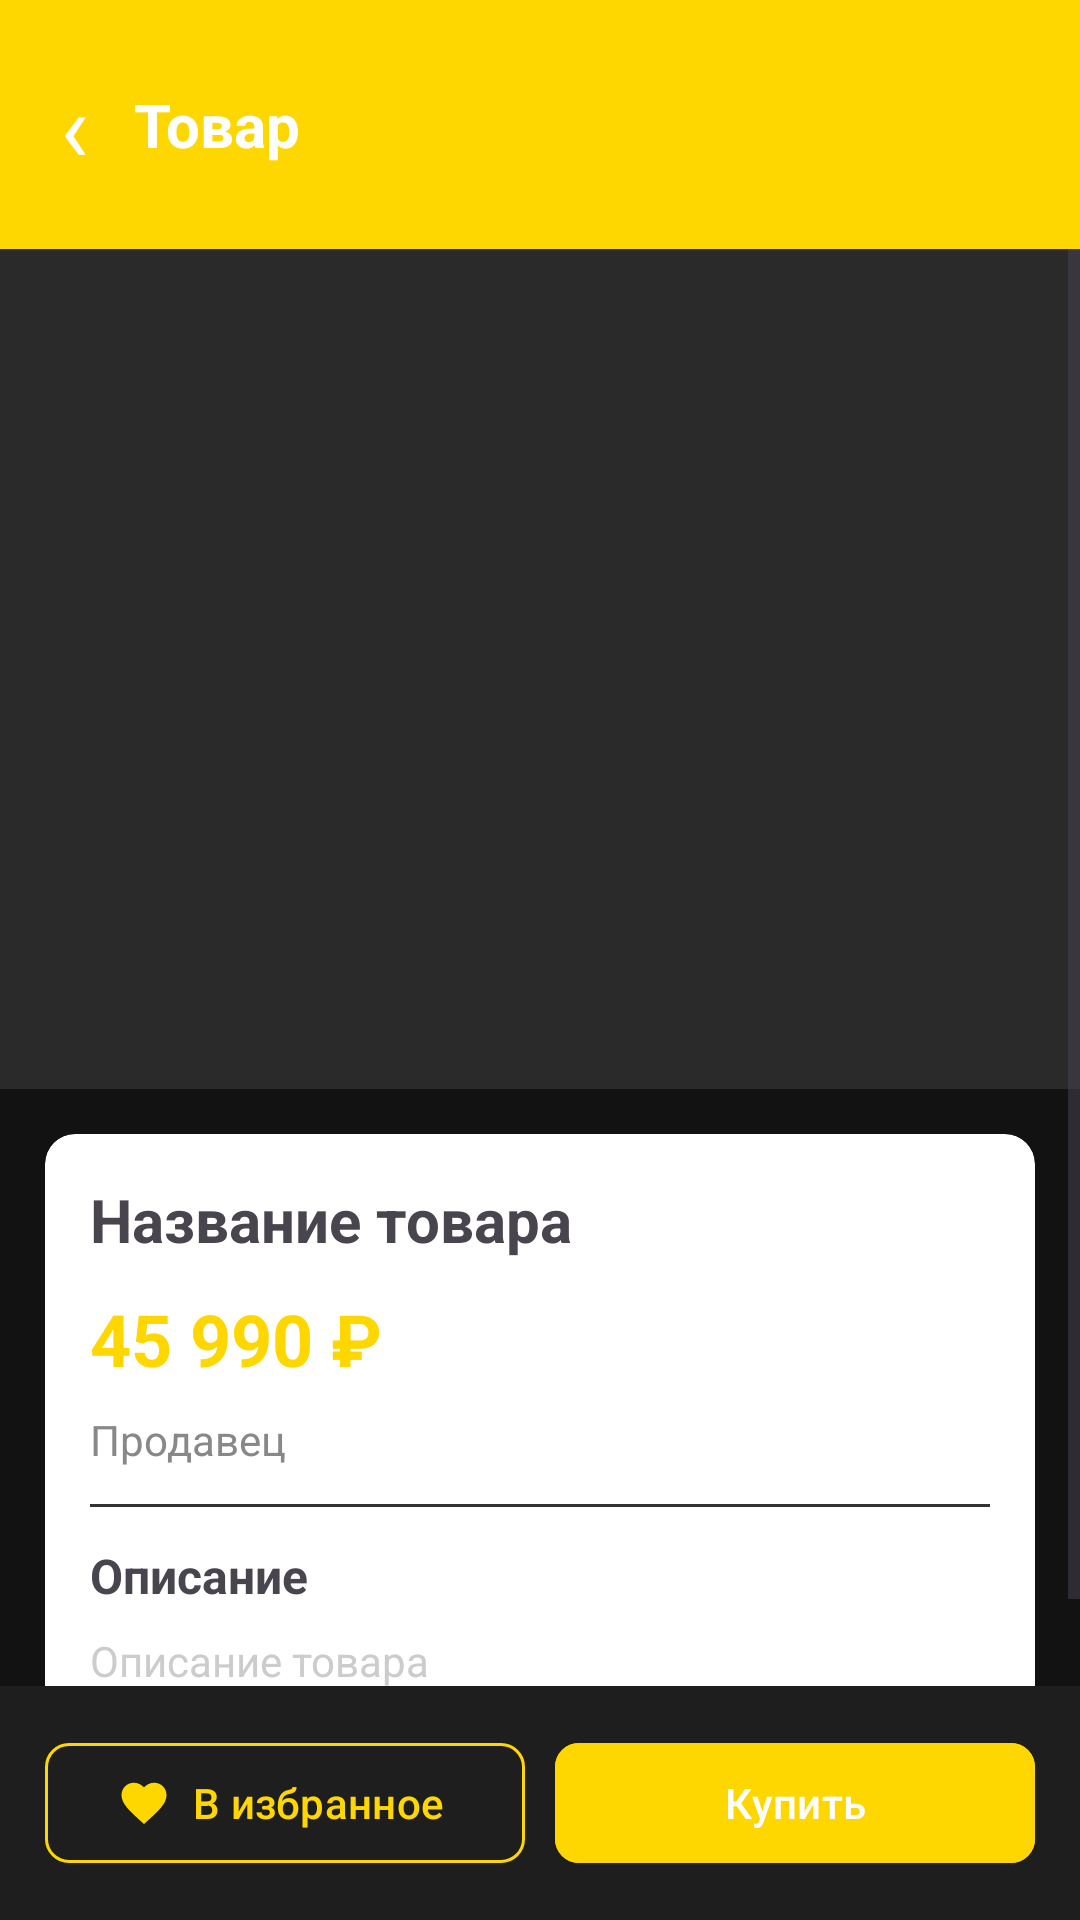

Reconstruct the res/layout file that produces this screen, plus the resources it refers to.
<!-- AndroidManifest.xml: application theme Theme.BULBULYATOR -->
<!-- res/layout/activity_product_detail.xml -->
<?xml version="1.0" encoding="utf-8"?>
<LinearLayout xmlns:android="http://schemas.android.com/apk/res/android"
    xmlns:app="http://schemas.android.com/apk/res-auto"
    android:id="@+id/rootLayout"
    android:layout_width="match_parent"
    android:layout_height="match_parent"
    android:orientation="vertical"
    android:background="#121212">

    <LinearLayout
        android:layout_width="match_parent"
        android:layout_height="wrap_content"
        android:background="#FFD700"
        android:orientation="horizontal"
        android:padding="15dp"
        android:gravity="center_vertical">

        <TextView
            android:id="@+id/backButton"
            android:layout_width="wrap_content"
            android:layout_height="wrap_content"
            android:text="&#8249;"
            android:textColor="#FFFFFF"
            android:textSize="32sp"
            android:clickable="true"
            android:padding="5dp" />

        <TextView
            android:layout_width="0dp"
            android:layout_height="wrap_content"
            android:layout_weight="1"
            android:text="Товар"
            android:textColor="#FFFFFF"
            android:textSize="20sp"
            android:textStyle="bold"
            android:layout_marginStart="10dp" />
    </LinearLayout>

    <ScrollView
        android:layout_width="match_parent"
        android:layout_height="0dp"
        android:layout_weight="1">

        <LinearLayout
            android:layout_width="match_parent"
            android:layout_height="wrap_content"
            android:orientation="vertical">

            <ImageView
                android:id="@+id/productImage"
                android:layout_width="match_parent"
                android:layout_height="280dp"
                android:scaleType="centerCrop"
                android:background="#2A2A2A" />

            <androidx.cardview.widget.CardView
                android:layout_width="match_parent"
                android:layout_height="wrap_content"
                android:layout_margin="15dp"
                app:cardCornerRadius="10dp"
                app:cardElevation="2dp">

                <LinearLayout
                    android:layout_width="match_parent"
                    android:layout_height="wrap_content"
                    android:orientation="vertical"
                    android:padding="15dp">

                    <TextView
                        android:id="@+id/productName"
                        android:layout_width="wrap_content"
                        android:layout_height="wrap_content"
                        android:text="Название товара"
                        android:textSize="20sp"
                        android:textStyle="bold" />

                    <TextView
                        android:id="@+id/productPrice"
                        android:layout_width="wrap_content"
                        android:layout_height="wrap_content"
                        android:layout_marginTop="10dp"
                        android:text="45 990 &#8381;"
                        android:textColor="#FFD700"
                        android:textSize="24sp"
                        android:textStyle="bold" />

                    <TextView
                        android:id="@+id/productSeller"
                        android:layout_width="wrap_content"
                        android:layout_height="wrap_content"
                        android:layout_marginTop="8dp"
                        android:text="Продавец"
                        android:textColor="#888888"
                        android:textSize="14sp" />

                    <View
                        android:layout_width="match_parent"
                        android:layout_height="1dp"
                        android:layout_marginTop="12dp"
                        android:layout_marginBottom="12dp"
                        android:background="#333333" />

                    <TextView
                        android:layout_width="wrap_content"
                        android:layout_height="wrap_content"
                        android:text="Описание"
                        android:textSize="16sp"
                        android:textStyle="bold" />

                    <TextView
                        android:id="@+id/productDescription"
                        android:layout_width="wrap_content"
                        android:layout_height="wrap_content"
                        android:layout_marginTop="8dp"
                        android:text="Описание товара"
                        android:textColor="#CCCCCC"
                        android:textSize="14sp"
                        android:lineSpacingExtra="4dp" />

                </LinearLayout>
            </androidx.cardview.widget.CardView>
        </LinearLayout>
    </ScrollView>

    <LinearLayout
        android:id="@+id/bottomBar"
        android:layout_width="match_parent"
        android:layout_height="wrap_content"
        android:orientation="horizontal"
        android:padding="15dp"
        android:background="#1E1E1E">

        <com.google.android.material.button.MaterialButton
            android:id="@+id/favoriteButton"
            style="@style/Widget.Material3.Button.OutlinedButton"
            android:layout_width="0dp"
            android:layout_height="wrap_content"
            android:layout_marginEnd="10dp"
            android:layout_weight="1"
            android:text="В избранное"
            android:textColor="#FFD700"
            app:icon="@drawable/ic_favorite"
            app:iconTint="#FFD700"
            app:iconSize="18dp"
            app:cornerRadius="8dp"
            app:strokeColor="#FFD700" />

        <com.google.android.material.button.MaterialButton
            android:id="@+id/buyButton"
            style="@style/Widget.Material3.Button"
            android:layout_width="0dp"
            android:layout_height="wrap_content"
            android:layout_weight="1"
            android:backgroundTint="#FFD700"
            android:text="Купить"
            app:cornerRadius="8dp" />
    </LinearLayout>

</LinearLayout>
<!-- resources referenced by this layout -->
<resources>
  <!-- drawable ic_favorite (drawable) -->
  <?xml version="1.0" encoding="utf-8"?>
  <vector xmlns:android="http://schemas.android.com/apk/res/android"
      android:width="24dp"
      android:height="24dp"
      android:viewportWidth="24"
      android:viewportHeight="24">
      <path
          android:fillColor="#FFD700"
          android:pathData="M12,21.35L10.55,20.03C5.4,15.36 2,12.27 2,8.5C2,5.41 4.42,3 7.5,3C9.24,3 10.91,3.81 12,5.08C13.09,3.81 14.76,3 16.5,3C19.58,3 22,5.41 22,8.5C22,12.27 18.6,15.36 13.45,20.03L12,21.35Z"/>
  </vector>
  <style name="Theme.BULBULYATOR" parent="Base.Theme.BULBULYATOR" />
  <style name="Base.Theme.BULBULYATOR" parent="Theme.Material3.DayNight.NoActionBar" />
</resources>
